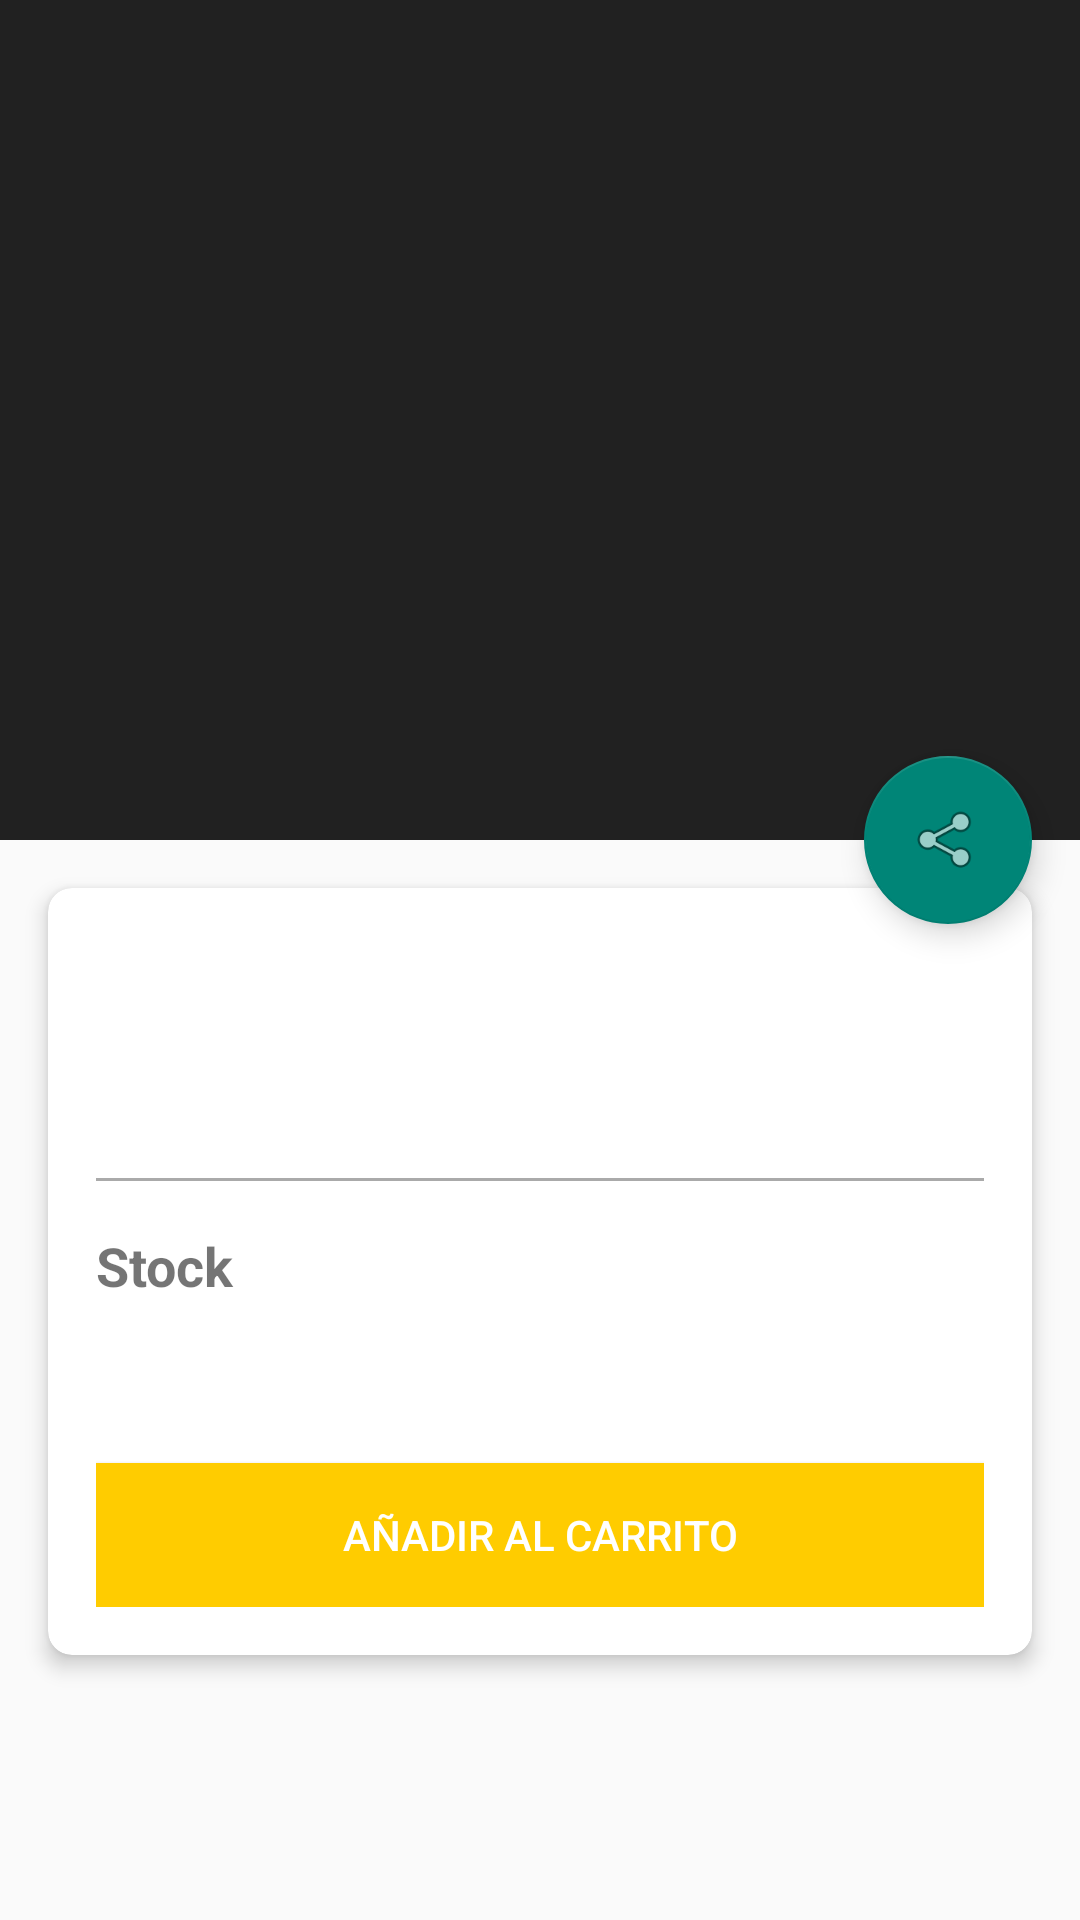

Reconstruct the res/layout file that produces this screen, plus the resources it refers to.
<!-- AndroidManifest.xml: activity theme AppTheme.No -->
<!-- res/layout/activity_product_detail.xml -->
<?xml version="1.0" encoding="utf-8"?>
<androidx.coordinatorlayout.widget.CoordinatorLayout xmlns:android="http://schemas.android.com/apk/res/android"
    xmlns:app="http://schemas.android.com/apk/res-auto"
    xmlns:tools="http://schemas.android.com/tools"
    android:layout_width="match_parent"
    android:layout_height="match_parent"
    android:fitsSystemWindows="true"
    tools:context=".ui.activity.ProductDetailActivity">

    <com.google.android.material.appbar.AppBarLayout
        android:id="@+id/appbar"
        android:layout_width="match_parent"
        android:layout_height="280dp"
        android:theme="@style/ThemeOverlay.AppCompat.Dark.ActionBar"
        android:fitsSystemWindows="true">

        <com.google.android.material.appbar.CollapsingToolbarLayout
            android:layout_width="match_parent"
            android:layout_height="match_parent"
            android:fitsSystemWindows="true"
            app:contentScrim="?attr/colorPrimary"
            app:layout_scrollFlags="scroll|exitUntilCollapsed">

            <ImageView
                android:id="@+id/img_product_detail"
                android:layout_width="match_parent"
                android:layout_height="match_parent"
                android:scaleType="centerCrop"
                android:fitsSystemWindows="true"
                app:layout_collapseMode="parallax" />

            <androidx.appcompat.widget.Toolbar
                android:id="@+id/toolbar"
                android:layout_width="match_parent"
                android:layout_height="?attr/actionBarSize"
                app:layout_collapseMode="pin" />

        </com.google.android.material.appbar.CollapsingToolbarLayout>
    </com.google.android.material.appbar.AppBarLayout>

    <androidx.core.widget.NestedScrollView
        android:layout_width="match_parent"
        android:layout_height="match_parent"
        app:layout_behavior="@string/appbar_scrolling_view_behavior">

        <androidx.cardview.widget.CardView
            android:layout_width="match_parent"
            android:layout_height="wrap_content"
            android:layout_margin="16dp"
            app:cardCornerRadius="8dp"
            app:cardElevation="4dp">

            <LinearLayout
                android:layout_width="match_parent"
                android:layout_height="wrap_content"
                android:orientation="vertical"
                android:padding="16dp">

                <TextView
                    android:id="@+id/tv_product_name"
                    android:layout_width="match_parent"
                    android:layout_height="wrap_content"
                    android:textSize="24sp"
                    android:textStyle="bold"
                    tools:text="Nombre del Producto" />

                <TextView
                    android:id="@+id/tv_product_price"
                    android:layout_width="match_parent"
                    android:layout_height="wrap_content"
                    android:layout_marginTop="8dp"
                    android:textColor="@android:color/darker_gray"
                    android:textSize="18sp"
                    tools:text="$99.99" />

                <View
                    android:layout_width="match_parent"
                    android:layout_height="1dp"
                    android:layout_marginTop="16dp"
                    android:layout_marginBottom="16dp"
                    android:background="@android:color/darker_gray" />

                <TextView
                    android:layout_width="match_parent"
                    android:layout_height="wrap_content"
                    android:text="Stock"
                    android:textSize="18sp"
                    android:textStyle="bold" />

                <TextView
                    android:id="@+id/tv_product_description"
                    android:layout_width="match_parent"
                    android:layout_height="wrap_content"
                    android:layout_marginTop="8dp"
                    android:textSize="16sp"
                    tools:text="Stock o Descripción detallada del producto..." />

                <Button
                    android:id="@+id/btn_add_to_cart"
                    android:layout_width="match_parent"
                    android:layout_height="wrap_content"
                    android:layout_marginTop="24dp"
                    android:background="@color/primaryColor"
                    android:text="Añadir al Carrito"
                    android:textColor="@android:color/white" />

            </LinearLayout>
        </androidx.cardview.widget.CardView>
    </androidx.core.widget.NestedScrollView>

    <com.google.android.material.floatingactionbutton.FloatingActionButton
        android:id="@+id/fab_favorite"
        android:layout_width="wrap_content"
        android:layout_height="wrap_content"
        android:layout_margin="16dp"
        android:src="@android:drawable/ic_menu_share"
        app:layout_anchor="@id/appbar"
        app:layout_anchorGravity="bottom|end" />

</androidx.coordinatorlayout.widget.CoordinatorLayout>
<!-- resources referenced by this layout -->
<resources>
  <color name="primaryColor">#FFCC00</color>
  <style name="AppTheme.No" parent="Theme.MaterialComponents.DayNight.DarkActionBar.Bridge">
          <item name="windowActionBar">false</item>
          <item name="windowNoTitle">true</item>
      </style>
</resources>
